Run: headless pygame with SDL's dummy video driver; simulated clock (each Clock.tick advances the game by its frame time, no real sleeping); random seed 0; keys injected as events and as key.get_pressed() state; mouse plan: one left click at the window centre at the start of phase 2, then a move to the lower-right quarter at the start of phase 3.
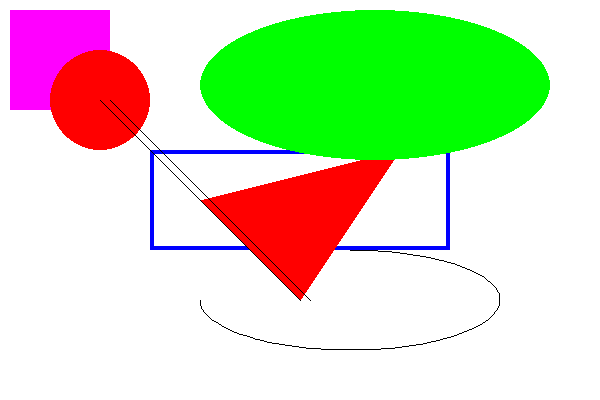
Frame 1 of 2 · flips 1–60 · no input
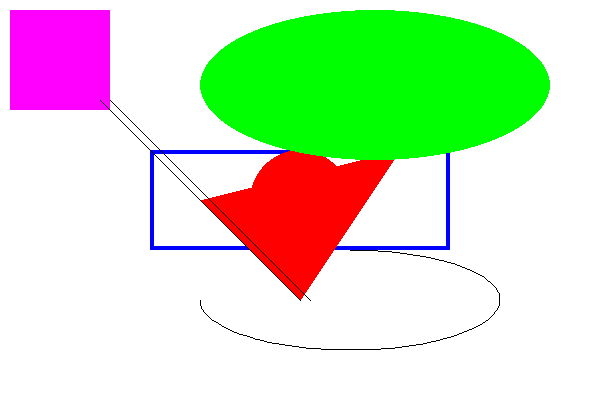
Frame 2 of 2 · flips 61–180 · clicked the window centre · tapped SPACE, RETURN · held RIGHT (→), D (game ended)

The pygame program that drew these frames:

import pygame,sys,math
from pygame.locals import *
pygame.init()
# блок инициализации
pygame.event.set_blocked([MOUSEBUTTONDOWN,KEYDOWN])
(window_wight,window_height,window_title) = (600,400,'Simple Figure')

screen = pygame.display.set_mode((window_wight,window_height),0,32)
pygame.display.set_caption(window_title)
rect1_color = (255,0,255)
rect2_color = (0,0,255)
rect1_rect = Rect((10,10),(100,100))
rect2_rect =Rect((150,150),(300,100))
rect1_wight =0
rect2_wight =4
arc_color = (0,0,0)
arc_rect = Rect((200,250),(300,100))
arc_start_angle =math.pi
arc_end_angle =math.pi*0.5

poligon_color = (255,0,0)
poligon_points =[(200,200),(300,300),(400,150)]
# helloText ='Hello,World!'
# (x,y,fontSize) = (10,40,40)
# myFont =pygame.font.SysFont =('None',fontSize)
fontColor = (255,0,0)
bgColor = (255,255,255)
circle_pos = (100,100)
circle_color = (255,0,0)
circle_radius = 50
ellipse_color=(0,255,0)
ellipse_rect = Rect((200,10),(350,150))
line_start_pos =(100,100)
line_end_pos = (300,300)
aaline_start_pos =(110,100)
aaline_end_pos =(310,300)
lines_color =(0,0,0)

# fontImage = myFont.render(helloText,0,(fontColor))

mainloop = True
while mainloop:
    for event in pygame.event.get():
        if event.type == QUIT:
            mainloop=False
        if event.type == MOUSEBUTTONDOWN:
            if event.button == 1:
                circle_pos=event.pos
        if event.type == KEYDOWN:
            mainloop=False


    screen.fill(bgColor)


    # screen.blit(fontImage,(x,y))
    # блок формирования кадра
    pygame.draw.rect(screen,rect1_color,rect1_rect,rect1_wight)
    pygame.draw.rect(screen,rect2_color,rect2_rect,rect2_wight)
    pygame.draw.polygon(screen,poligon_color,poligon_points,0)
    pygame.draw.circle(screen, circle_color, circle_pos, circle_radius)
    pygame.draw.ellipse(screen,ellipse_color,ellipse_rect,0)
    pygame.draw.arc(screen,arc_color,arc_rect,arc_start_angle,arc_end_angle)
    pygame.draw.line(screen,lines_color,line_start_pos,line_end_pos)
    pygame.draw.aaline(screen,lines_color,aaline_start_pos,aaline_end_pos,0)

    pygame.display.update()
pygame.quit()
